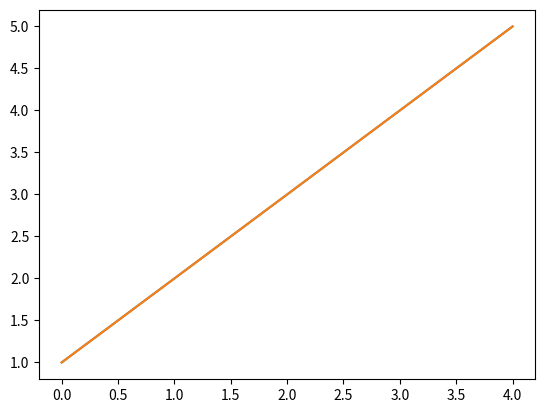

Write the Python code that produced this figure.
import numpy as np
from matplotlib import pyplot as plt
x=[1,2,3,4,5]
y=[]
sum=0
for i in x:
	y.append(i)
for j in y:
	sum=sum+j
plt.plot(y)
plt.show()
plt.plot(x)
plt.show()
